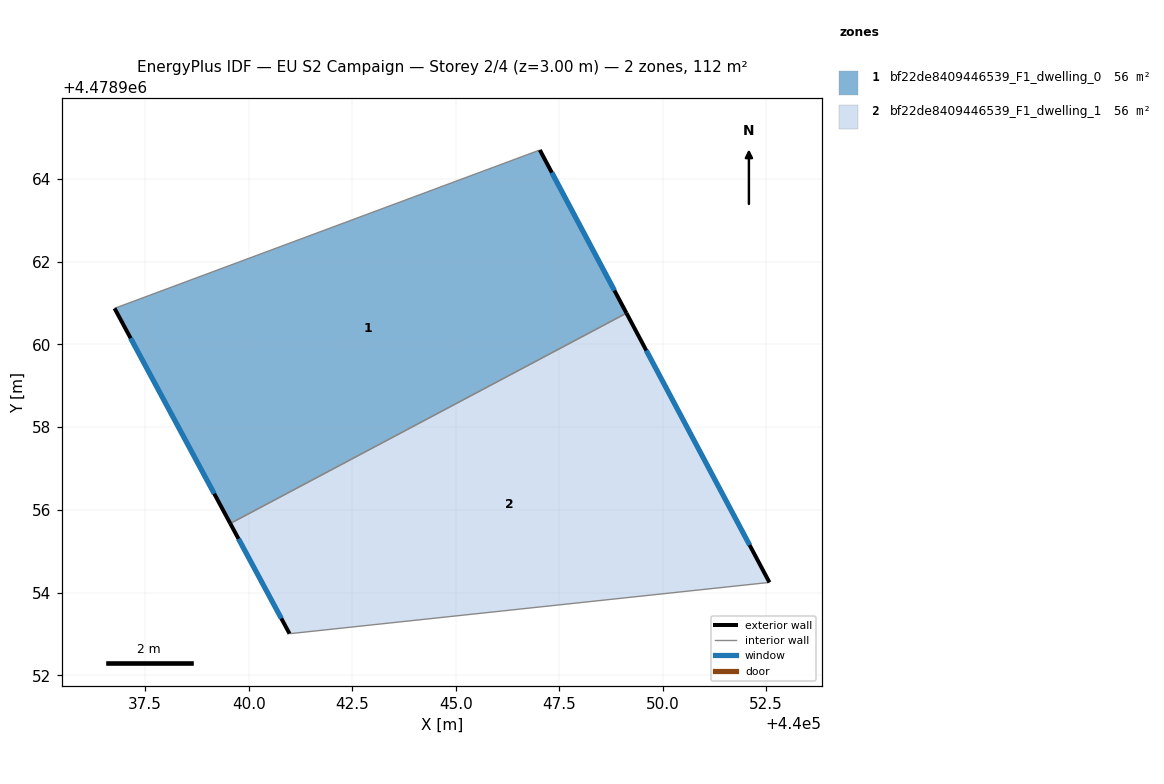
=== STOREY PLAN SPEC (per zone: floor XY polygon, exterior-wall plan segments, windows/doors) ===
zone 1: bf22de8409446539_F1_dwelling_0  (56.2 m²)
  floor: (440049.13, 4478960.75) (440047.03, 4478964.69) (440036.76, 4478960.87) (440039.56, 4478955.67)
  exterior wall: (440047.03, 4478964.69) – (440049.13, 4478960.75)  [4.5 m]
    window: (440047.32, 4478964.15) – (440048.84, 4478961.30)  [7.0 m²]
  exterior wall: (440039.56, 4478955.67) – (440036.76, 4478960.87)  [5.9 m]
    window: (440039.17, 4478956.39) – (440037.15, 4478960.15)  [9.2 m²]
  interior walls: 2
zone 2: bf22de8409446539_F1_dwelling_1  (56.2 m²)
  floor: (440052.58, 4478954.25) (440049.13, 4478960.75) (440039.56, 4478955.67) (440040.99, 4478953.01)
  exterior wall: (440049.13, 4478960.75) – (440052.58, 4478954.25)  [7.4 m]
    window: (440049.61, 4478959.85) – (440052.10, 4478955.15)  [11.5 m²]
  exterior wall: (440040.99, 4478953.01) – (440039.56, 4478955.67)  [3.0 m]
    window: (440040.79, 4478953.38) – (440039.75, 4478955.30)  [4.7 m²]
  interior walls: 2

=== DERIVED (storey summary) ===
Building: EU S2 Campaign
Storey: 2 of 4  (floor level z = 3.00 m)
Storey gross floor area: 112.4 m²
Zones on this storey: 2
  - bf22de8409446539_F1_dwelling_0: floor 56.2 m²; exterior wall 10.4 m (31.1 m²); 2 window(s) 16.2 m²; WWR 52.2%
  - bf22de8409446539_F1_dwelling_1: floor 56.2 m²; exterior wall 10.4 m (31.2 m²); 2 window(s) 16.3 m²; WWR 52.2%
Zone adjacency (shared interzone walls):
  - bf22de8409446539_F1_dwelling_0 ↔ bf22de8409446539_F1_dwelling_1